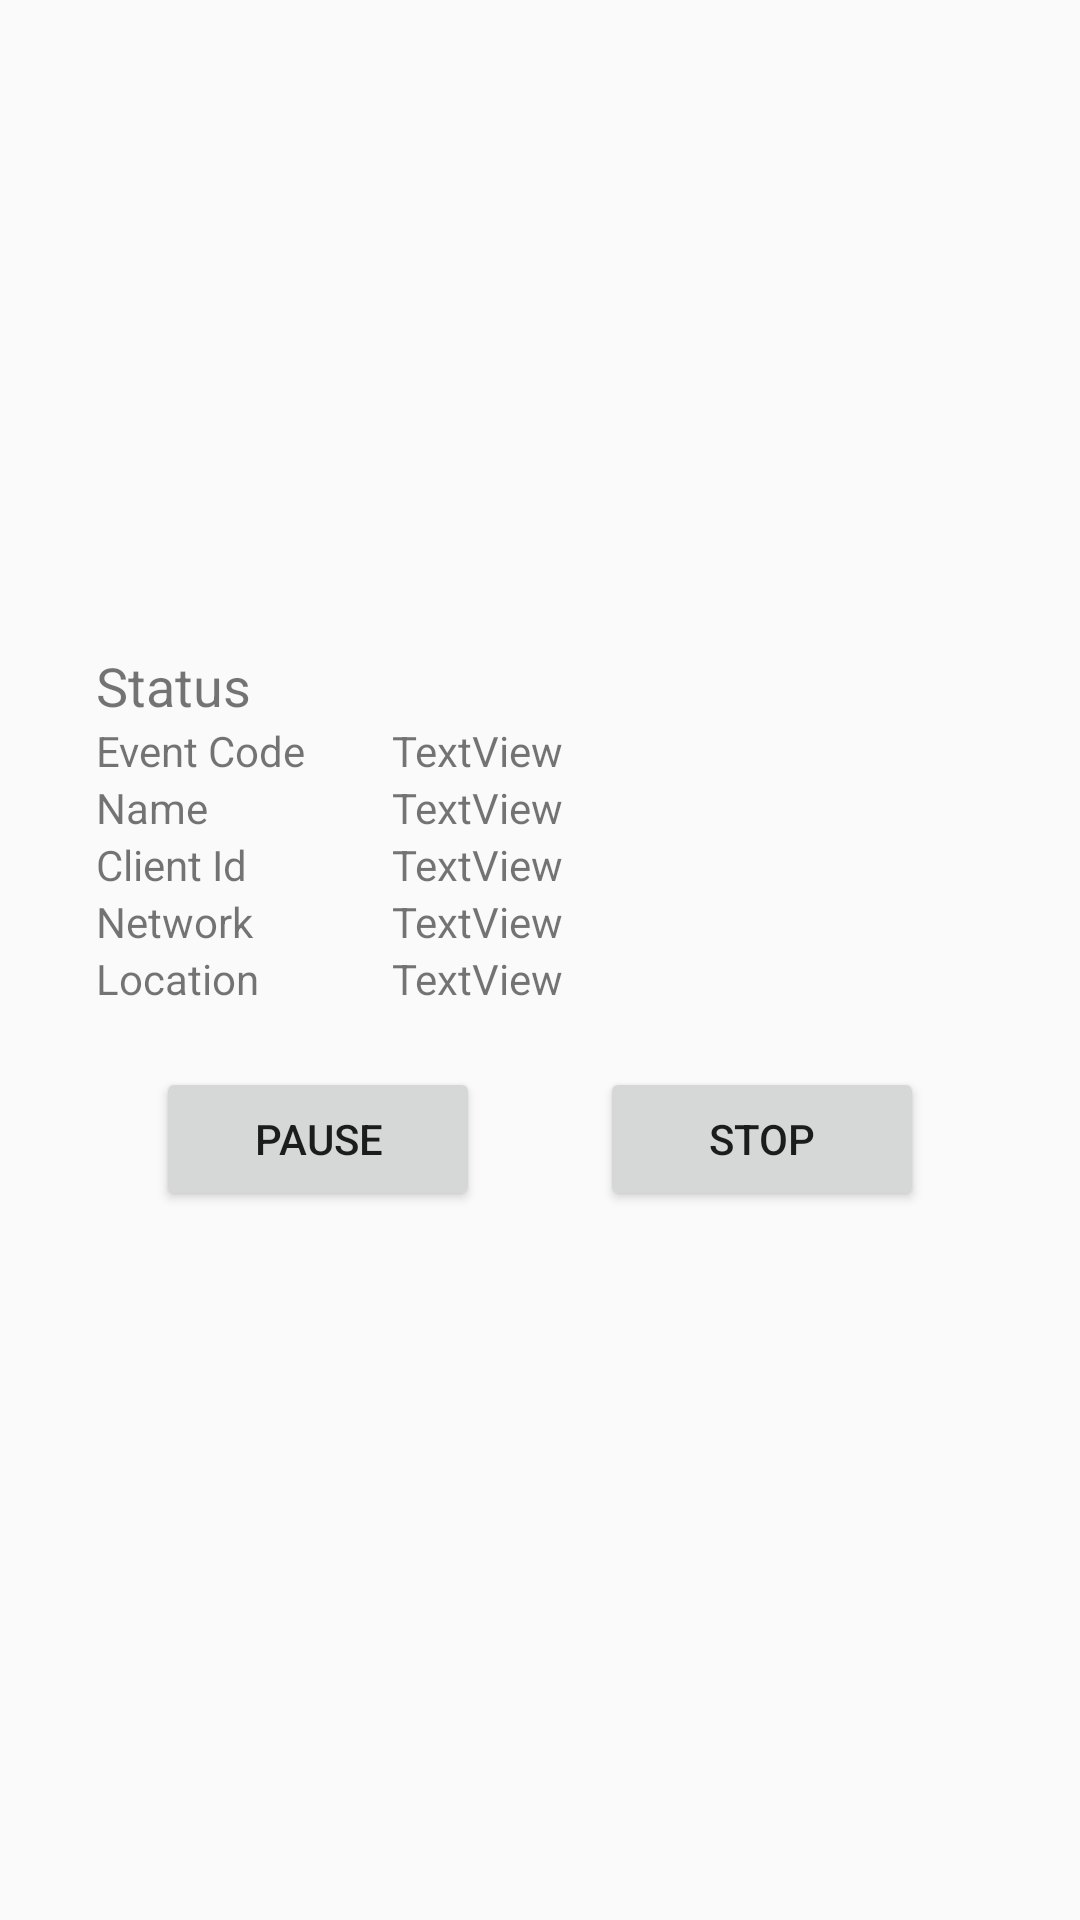

Android layout source for this screen:
<!-- AndroidManifest.xml: application theme Theme.AppCompat.Light -->
<!-- res/layout/activity_status.xml -->
<?xml version="1.0" encoding="utf-8"?>
<androidx.constraintlayout.widget.ConstraintLayout xmlns:android="http://schemas.android.com/apk/res/android"
    xmlns:app="http://schemas.android.com/apk/res-auto"
    xmlns:tools="http://schemas.android.com/tools"
    android:layout_width="match_parent"
    android:layout_height="match_parent"
    tools:context="com.example.nuha.sensorbeacon3.NotificationActivity">

    <TableLayout
        android:id="@+id/tableLayout"
        android:layout_width="0dp"
        android:layout_height="wrap_content"
        android:layout_marginStart="32dp"
        android:layout_marginTop="8dp"
        android:layout_marginEnd="32dp"
        android:layout_marginBottom="8dp"
        app:layout_constraintBottom_toBottomOf="parent"
        app:layout_constraintEnd_toEndOf="parent"
        app:layout_constraintStart_toStartOf="parent"
        app:layout_constraintTop_toTopOf="parent"
        android:shrinkColumns="*"
        android:stretchColumns="*">


        <TableRow
            android:layout_width="match_parent"
            android:layout_height="match_parent">

            <TextView
                android:id="@+id/textView3"
                android:layout_width="match_parent"
                android:layout_height="wrap_content"

                android:layout_span="3"
                android:text="Status"
                android:textSize="18sp" />

        </TableRow>

        <TableRow
            android:layout_width="match_parent"
            android:layout_height="match_parent">

            <TextView
                android:id="@+id/textView4"
                android:layout_width="0px"
                android:layout_height="wrap_content"
                android:layout_weight="1"
                android:text="Event Code"
                android:textAlignment="viewStart"
                android:textSize="14sp" />

            <TextView
                android:id="@+id/EventCode"
                android:layout_width="0px"
                android:layout_height="wrap_content"
                android:layout_weight="2"
                android:text="TextView"
                android:textSize="14sp" />
        </TableRow>

        <TableRow
            android:layout_width="match_parent"
            android:layout_height="match_parent">

            <TextView
                android:id="@+id/textView2"
                android:layout_width="0px"
                android:layout_height="wrap_content"

                android:layout_weight="1"
                android:text="Name" />

            <TextView
                android:id="@+id/Username"
                android:layout_width="0px"
                android:layout_height="wrap_content"

                android:layout_weight="2"
                android:text="TextView" />
        </TableRow>

        <TableRow
            android:layout_width="match_parent"
            android:layout_height="match_parent">

            <TextView
                android:id="@+id/textView5"
                android:layout_width="0px"
                android:layout_height="wrap_content"

                android:layout_weight="1"
                android:text="Client Id"
                android:textAlignment="viewStart"
                android:textSize="14sp" />

            <TextView
                android:id="@+id/ClientId"
                android:layout_width="0px"
                android:layout_height="wrap_content"

                android:layout_weight="2"
                android:text="TextView"
                android:textSize="14sp" />
        </TableRow>

        <TableRow
            android:layout_width="match_parent"
            android:layout_height="match_parent">

            <TextView
                android:id="@+id/textView7"
                android:layout_width="0px"
                android:layout_height="wrap_content"

                android:layout_weight="1"
                android:text="Network" />

            <TextView
                android:id="@+id/NetworkStatus"
                android:layout_width="0px"
                android:layout_height="wrap_content"

                android:layout_weight="2"
                android:text="TextView"
                android:textSize="14sp" />

        </TableRow>

        <TableRow
            android:layout_width="match_parent"
            android:layout_height="match_parent">

            <TextView
                android:id="@+id/textView8"
                android:layout_width="0px"
                android:layout_height="wrap_content"

                android:layout_weight="1"
                android:text="Location" />

            <TextView
                android:id="@+id/Location"
                android:layout_width="0px"
                android:layout_height="wrap_content"

                android:layout_weight="2"
                android:text="TextView"
                android:textSize="14sp" />

        </TableRow>


        <TableRow
            android:layout_width="match_parent"
            android:layout_height="match_parent">

            <Button
                android:id="@+id/pauseStart"
                android:layout_width="0px"
                android:layout_height="wrap_content"
                android:layout_margin="20dip"
                android:layout_weight="1"
                android:onClick="OnPause"
                android:text="pause" />

            <Button
                android:id="@+id/button5"
                android:layout_width="0px"
                android:layout_height="wrap_content"
                android:layout_margin="20dip"
                android:layout_weight="1"
                android:onClick="OnStop"
                android:text="stop" />

        </TableRow>

    </TableLayout>

</androidx.constraintlayout.widget.ConstraintLayout>
<!-- resources referenced by this layout -->
<resources>

</resources>
